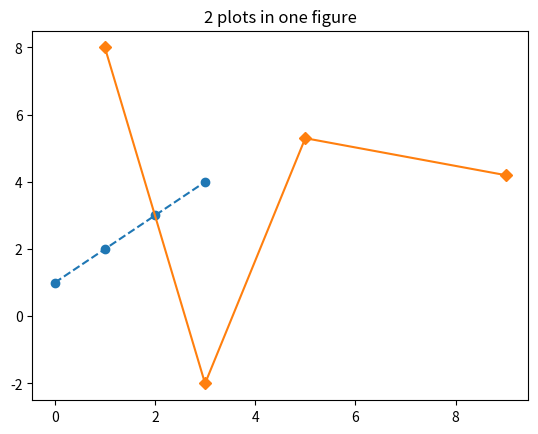
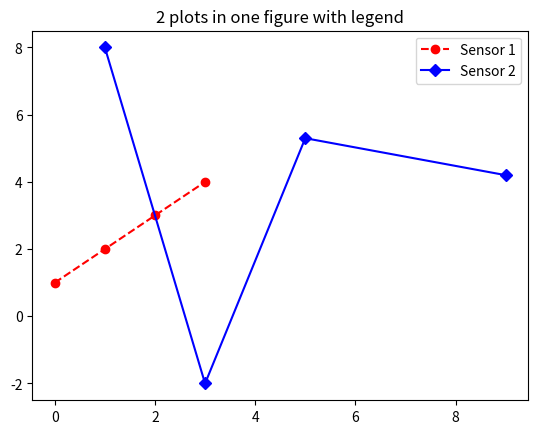

Recreate these plots in Python, in order.
import matplotlib.pyplot as plt

plt.figure(1)
plt.plot([0, 1, 2, 3], [1, 2, 3, 4], '--o',
         [1, 3, 5, 9], [8, -2, 5.3, 4.2], '-D')

plt.title('2 plots in one figure')

plt.figure('legend')

plt.plot([0, 1, 2, 3], [1, 2, 3, 4], 'r--o', label='Sensor 1')
plt.plot([1, 3, 5, 9], [8, -2, 5.3, 4.2], 'b-D', label='Sensor 2')

plt.legend()

plt.title('2 plots in one figure with legend')

plt.show()